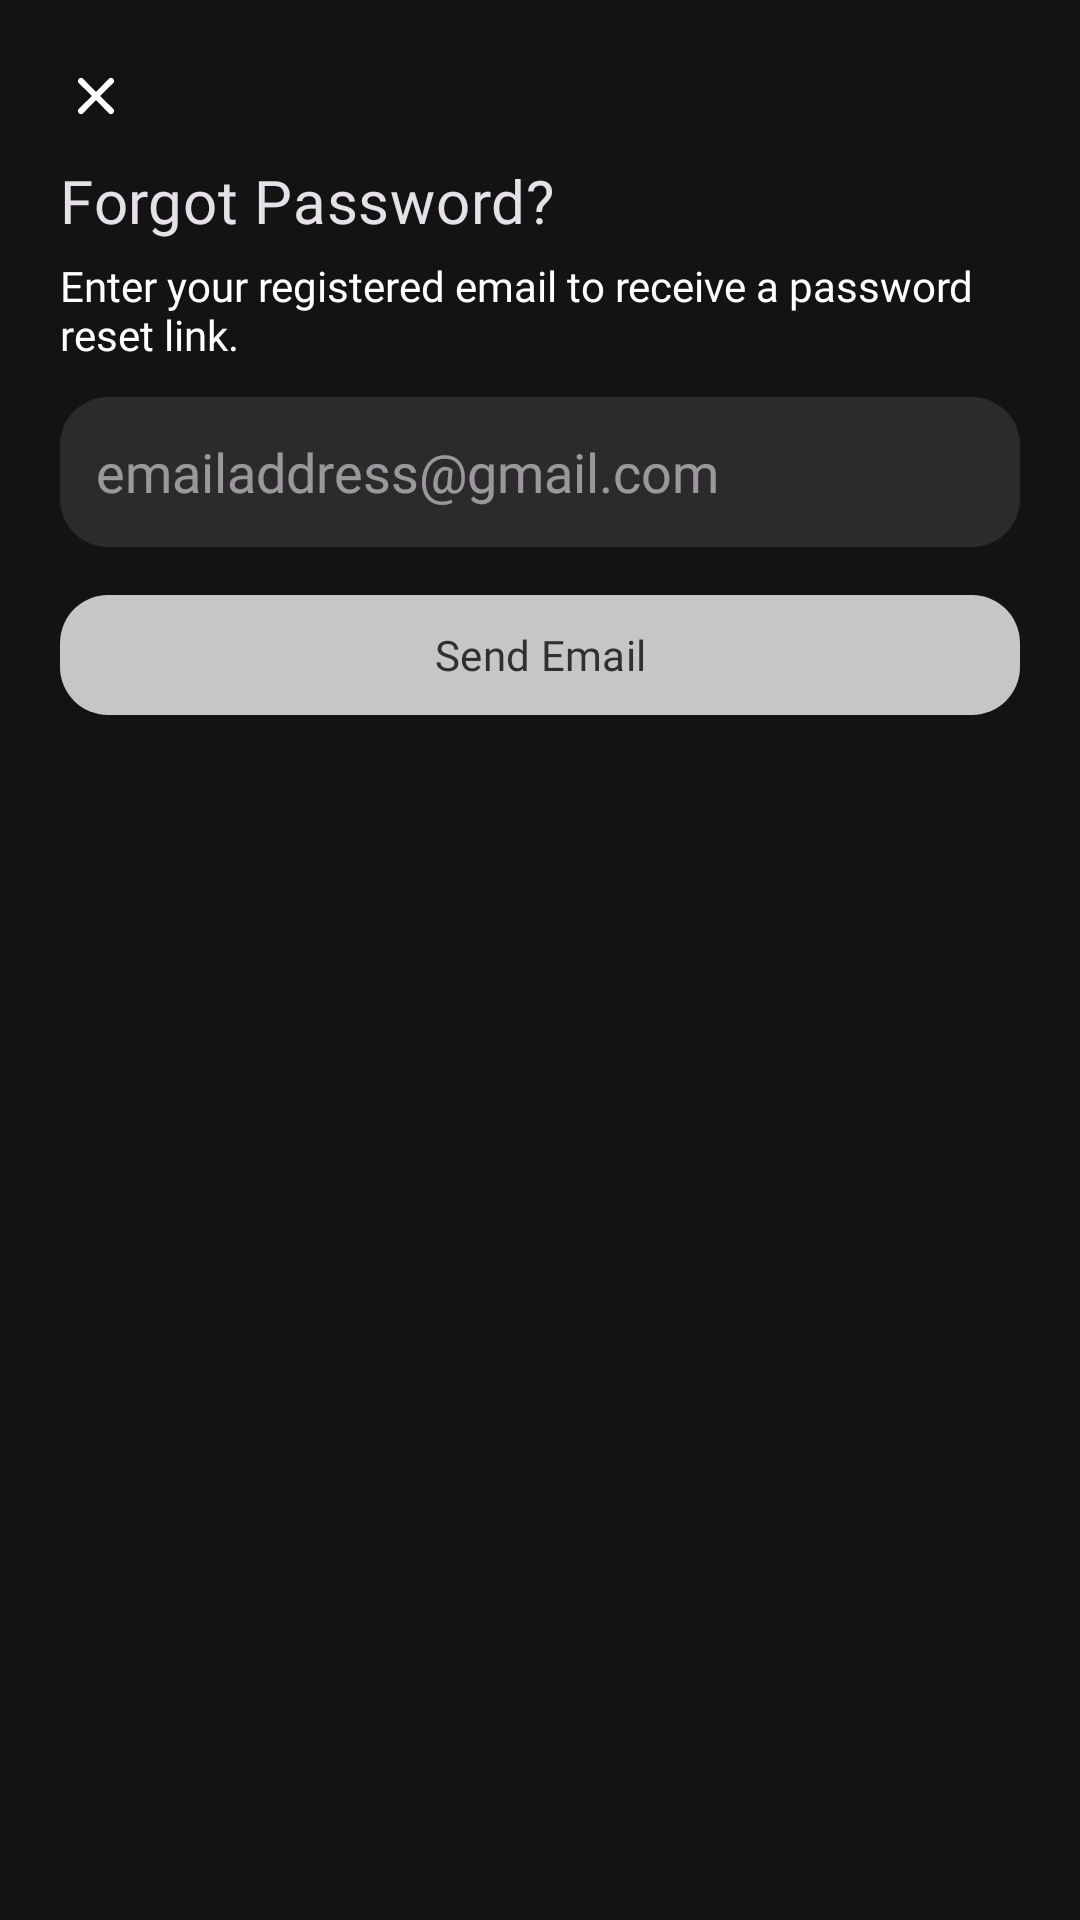

Reconstruct the res/layout file that produces this screen, plus the resources it refers to.
<!-- AndroidManifest.xml: application theme limitless -->
<!-- res/layout/forgot_password_bottom_sheet.xml -->
<?xml version="1.0" encoding="utf-8"?>
<LinearLayout
     xmlns:android="http://schemas.android.com/apk/res/android"
     xmlns:app="http://schemas.android.com/apk/res-auto"
     xmlns:tools="http://schemas.android.com/tools"
     android:layout_height="wrap_content"
     android:layout_width="match_parent"
     android:animateLayoutChanges="true"
     android:padding="20dp"
     android:orientation="vertical"
     android:clipToPadding="false">

    <ImageView
         android:layout_height="wrap_content"
         android:layout_width="wrap_content"
         android:src="@drawable/close"
         android:id="@+id/close_btn"
         android:layout_gravity="start|top" />

    <TextView
         android:layout_height="wrap_content"
         android:layout_width="wrap_content"
         android:textAppearance="?attr/textAppearanceHeadline6"
         android:includeFontPadding="false"
         android:fontFamily="@font/poppins_medium"
         android:layout_marginTop="12dp"
         android:id="@+id/forgotPasswordTitle"
         android:text="@string/forgotPasswordTitle" />

    <TextView
         android:layout_height="wrap_content"
         android:layout_width="wrap_content"
         android:includeFontPadding="false"
         android:fontFamily="@font/poppins_regular"
         android:textColor="#ffffff"
         android:layout_marginTop="8dp"
         android:id="@+id/forgotPasswordMessage"
         android:text="Enter your registered email to receive a password reset link." />

    <EditText
         android:layout_height="wrap_content"
         android:layout_width="match_parent"
         android:maxHeight="50dp"
         android:background="@drawable/edit_text_bg"
         android:hint="@string/email_hint"
         android:minHeight="50dp"
         android:fontFamily="@font/poppins_regular"
         android:textColor="#ffffff"
         android:layout_marginTop="12dp"
         android:paddingHorizontal="12dp"
         android:inputType="textEmailAddress"
         android:id="@+id/enter_forgot_email" />

    <FrameLayout
         android:layout_height="wrap_content"
         android:layout_width="match_parent"
         android:layout_marginTop="12dp">

        <com.google.android.material.button.MaterialButton
             android:layout_height="wrap_content"
             android:layout_width="match_parent"
             android:fontFamily="@font/poppins_medium"
             app:cornerRadius="16dp"
             app:elevation="10dp"
             android:id="@+id/send_forgot_email"
             android:text="Send Email" />

        <com.airbnb.lottie.LottieAnimationView
             android:layout_height="wrap_content"
             android:layout_width="wrap_content"
             android:visibility="gone"
             app:lottie_rawRes="@raw/loading"
             android:layout_gravity="center"
             app:lottie_autoPlay="true"
             app:lottie_loop="true"
             android:id="@+id/loading_anim" />

    </FrameLayout>

</LinearLayout>
<!-- resources referenced by this layout -->
<resources>
  <!-- drawable close (drawable) -->
  <?xml version="1.0" encoding="utf-8"?>
  <vector xmlns:android="http://schemas.android.com/apk/res/android"
      android:height="24dp"
      android:width="24dp"
      android:viewportWidth="24.0"
      android:viewportHeight="24.0">
      <path
          android:fillColor="#ffffff"
          android:pathData="M24,24l-24,-0l-0,-24l24,-0z"
          android:strokeAlpha="0.0"
          android:fillAlpha="0.0" />
      <path
          android:fillColor="#ffffff"
          android:pathData="M13.41,12l4.3,-4.29a1,1 0,1 0,-1.42 -1.42L12,10.59l-4.29,-4.3a1,1 0,0 0,-1.42 1.42l4.3,4.29 -4.3,4.29a1,1 0,0 0,0 1.42,1 1,0 0,0 1.42,0l4.29,-4.3 4.29,4.3a1,1 0,0 0,1.42 0,1 1,0 0,0 0,-1.42z" />
  </vector>
  <!-- drawable edit_text_bg (drawable) -->
  <?xml version="1.0" encoding="utf-8"?>
  <shape xmlns:android="http://schemas.android.com/apk/res/android"
      android:shape="rectangle">
  
      <solid android:color="#1affffff" />
  
      <corners android:radius="16dp" />
  
  </shape>
  <string name="email_hint">emailaddress@gmail.com</string>
  <string name="forgotPasswordTitle">Forgot Password?</string>
  <color name="md_theme_primary">#C6C6C6</color>
  <color name="md_theme_onPrimary">#303030</color>
  <color name="md_theme_primaryContainer">#000000</color>
  <color name="md_theme_onPrimaryContainer">#969696</color>
  <color name="md_theme_secondary">#C6C6C6</color>
  <color name="md_theme_onSecondary">#303030</color>
  <color name="md_theme_secondaryContainer">#3D3D3D</color>
  <color name="md_theme_onSecondaryContainer">#D1D1D1</color>
  <color name="md_theme_tertiary">#C6C6C6</color>
  <color name="md_theme_onTertiary">#303030</color>
  <color name="md_theme_tertiaryContainer">#000000</color>
  <color name="md_theme_onTertiaryContainer">#969696</color>
  <color name="md_theme_error">#FFB4AB</color>
  <color name="md_theme_onError">#690005</color>
  <color name="md_theme_errorContainer">#93000A</color>
  <color name="md_theme_onErrorContainer">#FFDAD6</color>
  <color name="md_theme_background">#131313</color>
  <color name="md_theme_onBackground">#E2E2E2</color>
  <color name="md_theme_surface">#131313</color>
  <color name="md_theme_onSurface">#E2E2E2</color>
  <color name="md_theme_surfaceVariant">#4C4546</color>
  <color name="md_theme_onSurfaceVariant">#CFC4C5</color>
  <color name="md_theme_outline">#988E90</color>
  <color name="md_theme_outlineVariant">#4C4546</color>
  <color name="md_theme_inverseSurface">#E2E2E2</color>
  <color name="md_theme_inverseOnSurface">#303030</color>
  <color name="md_theme_inversePrimary">#5E5E5E</color>
  <color name="md_theme_primaryFixed">#E2E2E2</color>
  <color name="md_theme_onPrimaryFixed">#1B1B1B</color>
  <color name="md_theme_primaryFixedDim">#C6C6C6</color>
  <color name="md_theme_onPrimaryFixedVariant">#474747</color>
  <color name="md_theme_secondaryFixed">#E2E2E2</color>
  <color name="md_theme_onSecondaryFixed">#1B1B1B</color>
  <color name="md_theme_secondaryFixedDim">#C6C6C6</color>
  <color name="md_theme_onSecondaryFixedVariant">#474747</color>
  <color name="md_theme_tertiaryFixed">#E2E2E2</color>
  <color name="md_theme_onTertiaryFixed">#1B1B1B</color>
  <color name="md_theme_tertiaryFixedDim">#C6C6C6</color>
  <color name="md_theme_onTertiaryFixedVariant">#474747</color>
  <color name="md_theme_surfaceDim">#131313</color>
  <color name="md_theme_surfaceBright">#393939</color>
  <color name="md_theme_surfaceContainerLowest">#0E0E0E</color>
  <color name="md_theme_surfaceContainerLow">#1B1B1B</color>
  <color name="md_theme_surfaceContainer">#1F1F1F</color>
  <color name="md_theme_surfaceContainerHigh">#2A2A2A</color>
  <color name="md_theme_surfaceContainerHighest">#353535</color>
</resources>
